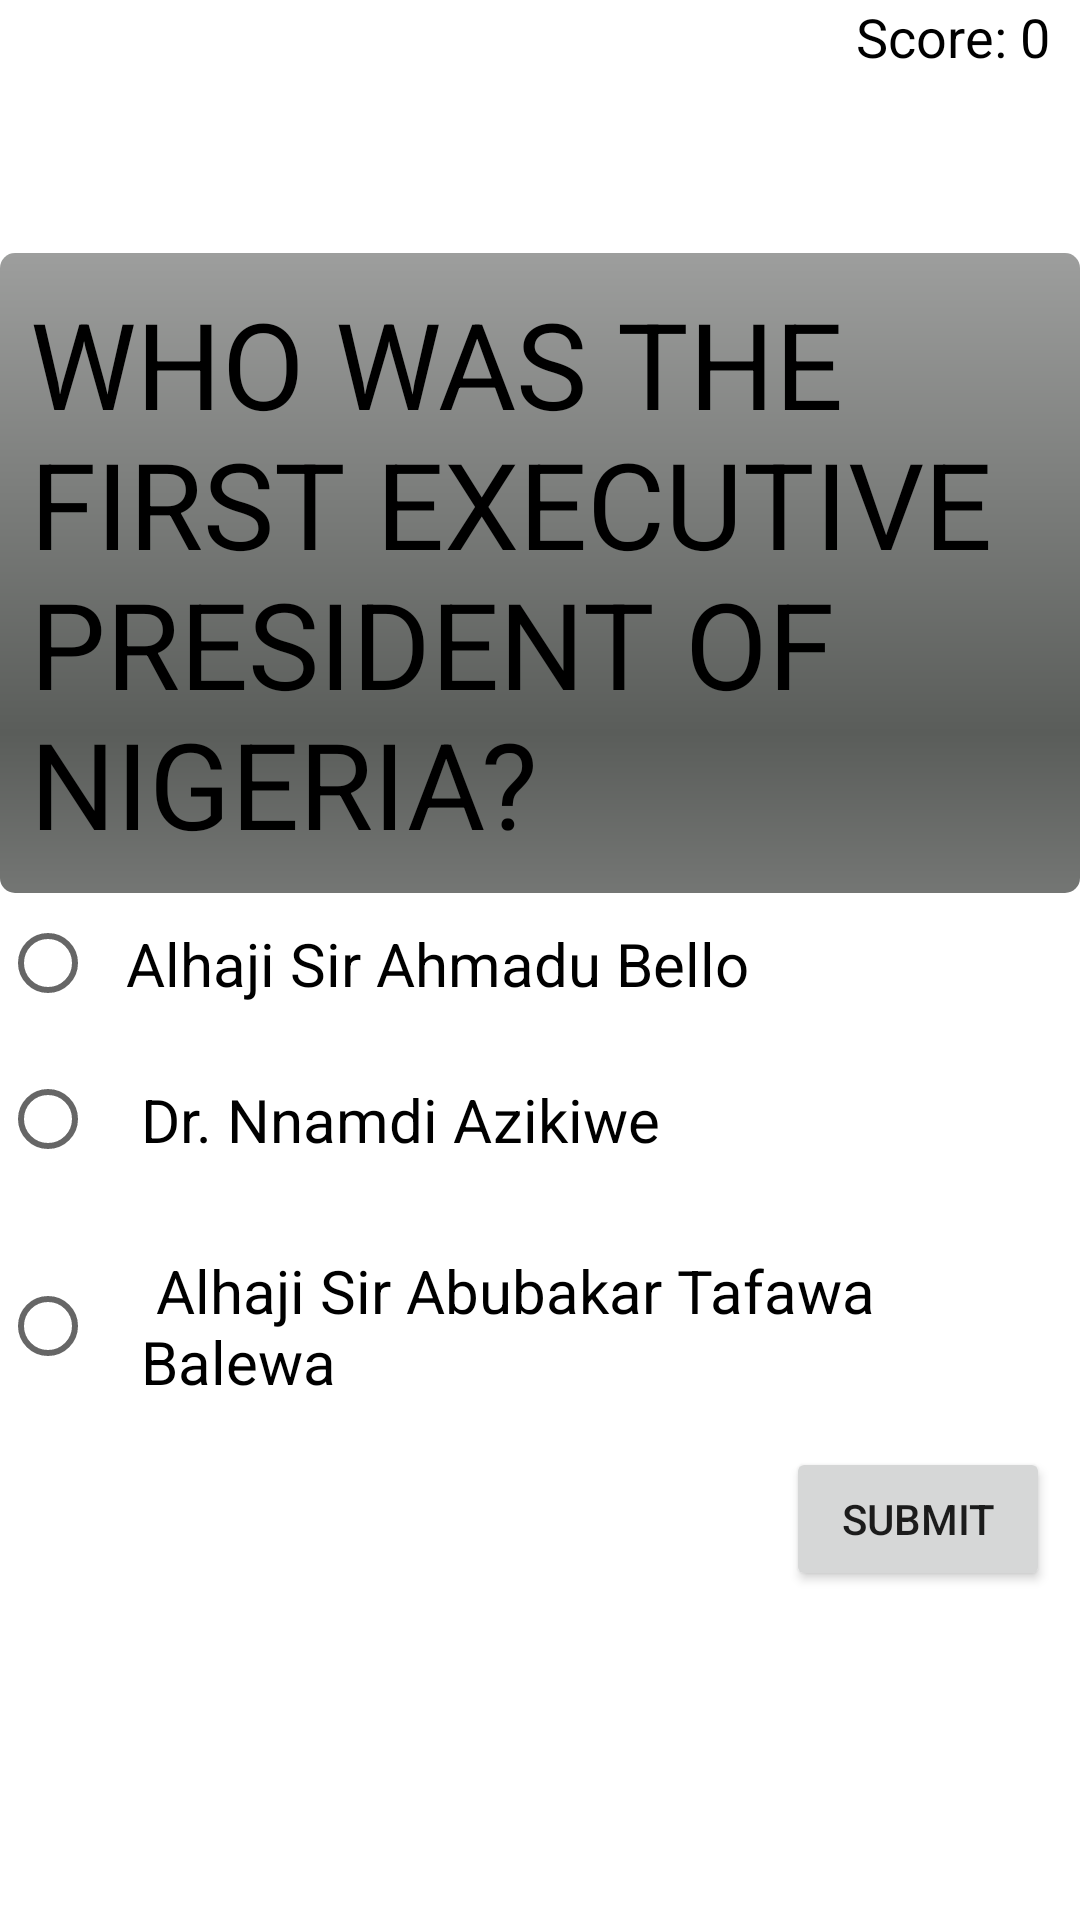

Reconstruct the res/layout file that produces this screen, plus the resources it refers to.
<!-- AndroidManifest.xml: application theme AppTheme -->
<!-- res/layout/activity_main2.xml -->
<?xml version="1.0" encoding="utf-8"?>
<LinearLayout xmlns:android="http://schemas.android.com/apk/res/android"
    xmlns:app="http://schemas.android.com/apk/res-auto"
    xmlns:tools="http://schemas.android.com/tools"
    android:layout_width="match_parent"
    android:layout_height="match_parent"
    android:background="@android:color/background_light"
    android:orientation="vertical"
    tools:context="com.example.gilbertisu.quizapp.MainActivity">


    <ScrollView
        android:layout_width="match_parent"
        android:layout_height="match_parent">

        <LinearLayout
            android:layout_width="match_parent"
            android:layout_height="wrap_content"
            android:orientation="vertical" >

            <LinearLayout
                android:layout_width="wrap_content"
                android:layout_height="wrap_content"
                android:layout_gravity="right"
                android:layout_marginRight="10dp"
                android:orientation="horizontal">

                <TextView
                    android:layout_width="wrap_content"
                    android:layout_height="wrap_content"
                    android:text="Score: "
                    android:textColor="#000000"
                    android:textSize="18sp" />

                <TextView
                    android:id="@+id/score"
                    android:layout_width="wrap_content"
                    android:layout_height="wrap_content"
                    android:text="0"
                    android:textColor="#000000"
                    android:textSize="18sp" />


            </LinearLayout>

            <TextView
                android:id="@+id/textView"
                android:layout_width="match_parent"
                android:layout_height="wrap_content"
                android:layout_alignParentLeft="true"
                android:layout_alignParentStart="true"
                android:layout_alignParentTop="true"
                android:layout_marginTop="60dp"
                android:background="@android:drawable/progress_horizontal"
                android:padding="10dp"
                android:text="WHO WAS THE FIRST EXECUTIVE PRESIDENT OF NIGERIA?"
                android:textColor="@android:color/black"
                android:textSize="40sp" />
            <RadioGroup
                android:layout_width="wrap_content"
                android:layout_height="wrap_content">

                <RadioButton
                    android:id="@+id/wrong1"
                    android:layout_width="match_parent"
                    android:layout_height="wrap_content"
                    android:padding="10dp"
                    android:text="Alhaji Sir Ahmadu Bello"
                    android:textSize="20sp" />

                <RadioButton
                    android:id="@+id/good"
                    android:layout_width="match_parent"
                    android:layout_height="wrap_content"
                    android:layout_alignParentLeft="true"
                    android:layout_alignParentStart="true"
                    android:layout_below="@+id/textView"
                    android:padding="15dp"
                    android:text="Dr. Nnamdi Azikiwe"
                    android:textSize="20sp" />

                <RadioButton
                    android:id="@+id/wrong2"
                    android:layout_width="match_parent"
                    android:layout_height="wrap_content"
                    android:padding="15dp"
                    android:text=" Alhaji Sir Abubakar Tafawa Balewa"
                    android:textSize="20sp" />
            </RadioGroup>

            <Button
                android:id="@+id/pass1"
                android:layout_width="wrap_content"
                android:layout_height="wrap_content"
                android:layout_gravity="right"
                android:layout_marginRight="10dp"
                android:onClick="next"
                android:text="Submit" />
        </LinearLayout>
    </ScrollView>

</LinearLayout>
<!-- resources referenced by this layout -->
<resources>
  <style name="AppTheme" parent="Theme.AppCompat.Light.DarkActionBar">
          
          <item name="colorPrimary">#228B22</item>
          <item name="colorPrimaryDark">#000000</item>
          <item name="colorAccent">@color/colorAccent</item>
      </style>
  <!-- not gathered from this repository: default colours our renderer supplied (Android Studio template values) -->
  <color name="colorAccent">#FF03DAC5</color>
</resources>
